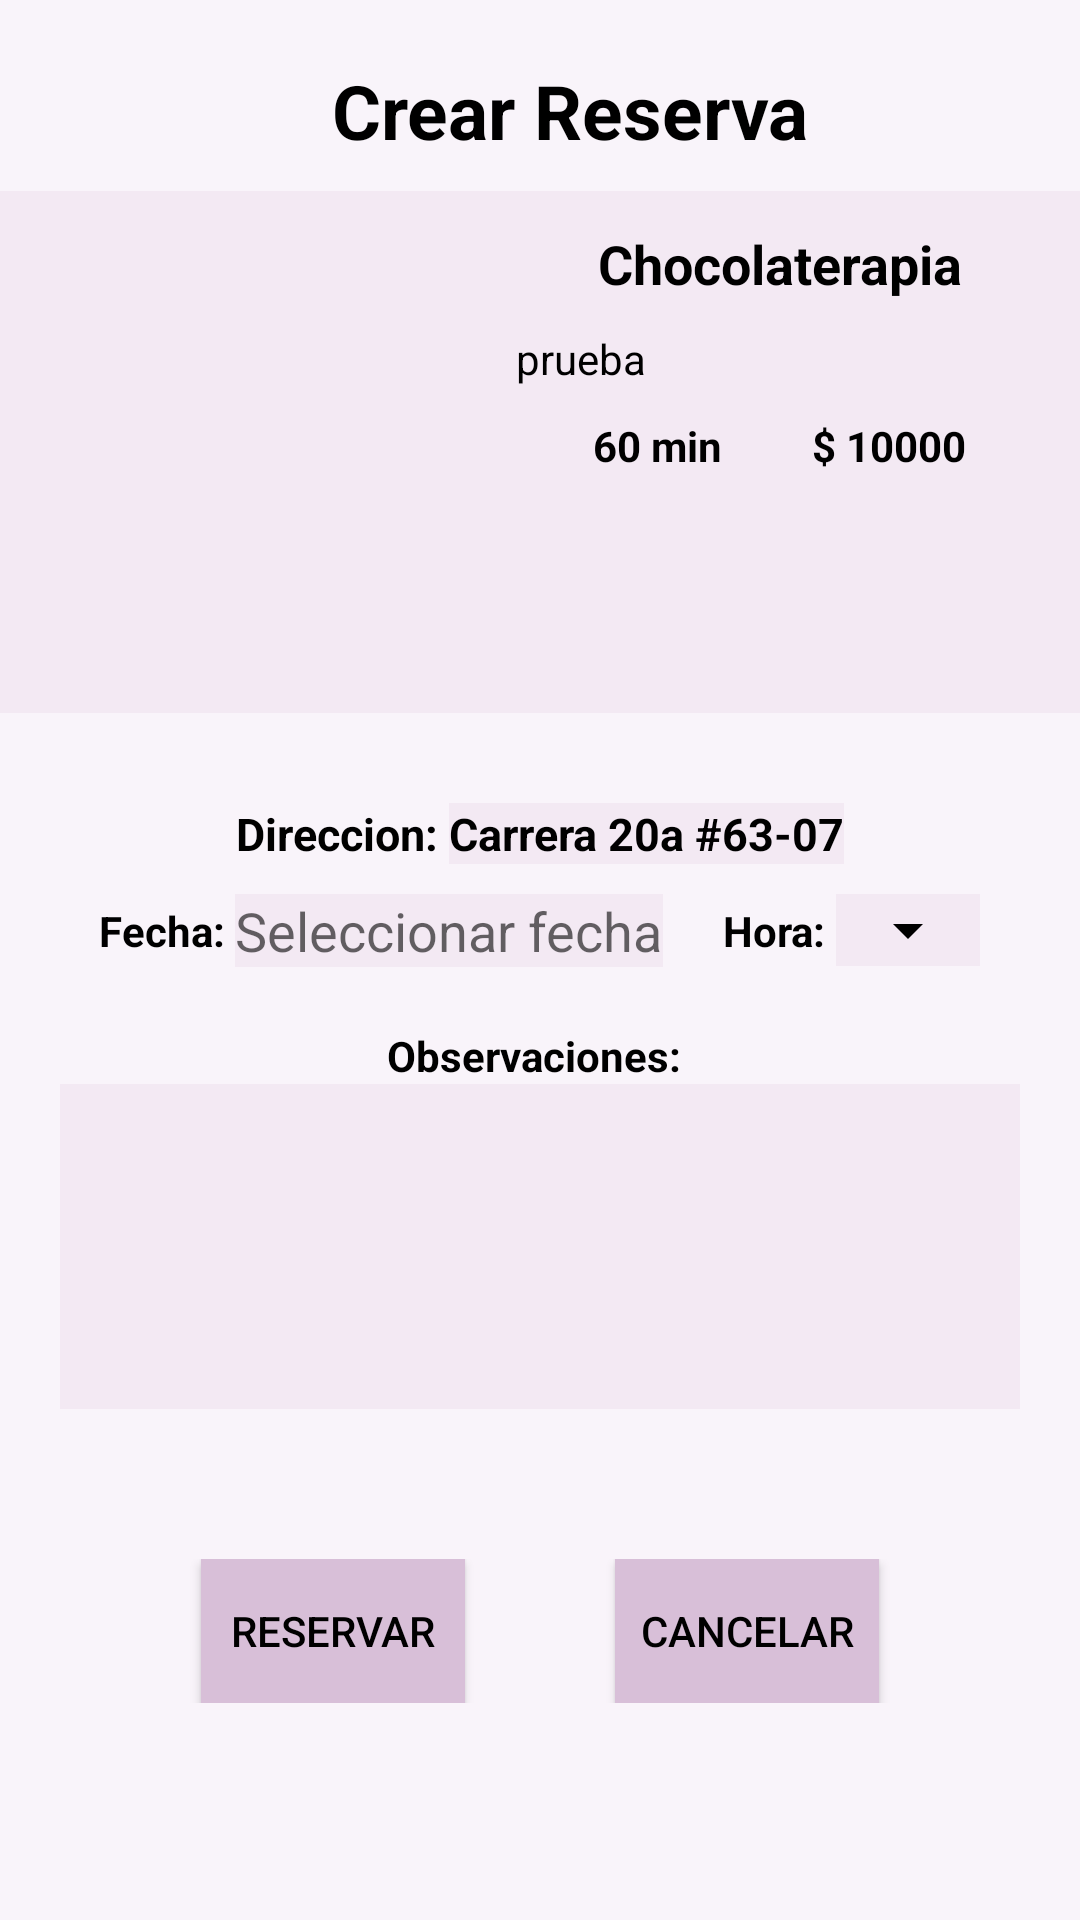

Produce the Android XML layout that renders to this screen, including the resource entries it uses.
<!-- AndroidManifest.xml: application theme Theme.TerapiApp -->
<!-- res/layout/fragment_crear_reserva.xml -->
<?xml version="1.0" encoding="utf-8"?>
<RelativeLayout
    xmlns:android="http://schemas.android.com/apk/res/android"
    xmlns:tools="http://schemas.android.com/tools"
    android:layout_width="match_parent"
    android:layout_height="match_parent"
    android:background="@color/background"
    tools:context=".fragmentos.CrearReservaFragment">
    
    <LinearLayout
        android:layout_width="match_parent"
        android:layout_height="match_parent"
        android:orientation="vertical">

        <TextView
            android:id="@+id/tituloServicio"
            android:paddingTop="20dp"
            android:layout_width="match_parent"
            android:layout_height="wrap_content"
            android:textStyle="bold"
            android:paddingStart="20dp"
            android:paddingBottom="10dp"
            android:gravity="center"
            android:textColor="@color/black"
            android:textSize="25dp"
            android:text="Crear Reserva" />

        <LinearLayout
            android:layout_width="match_parent"
            android:layout_height="wrap_content"
            android:padding="12dp"
            android:background="@color/purple_50"
            android:orientation="horizontal">

            <androidx.viewpager.widget.ViewPager
                android:id="@+id/imageViewPagerCrearReserva"
                android:layout_width="150dp"
                android:layout_height="150dp" />

            <LinearLayout
                android:layout_width="match_parent"
                android:layout_height="wrap_content"
                android:paddingStart="10dp"
                android:orientation="vertical">

                <TextView
                    android:id="@+id/nombreServicio"
                    android:layout_width="match_parent"
                    android:layout_height="wrap_content"
                    android:textStyle="bold"
                    android:gravity="center"
                    android:textSize="18dp"
                    android:paddingBottom="10dp"
                    android:textColor="@color/black"
                    android:text="Chocolaterapia" />

                <TextView
                    android:id="@+id/descripcionServicio"
                    android:layout_width="wrap_content"
                    android:layout_height="wrap_content"
                    android:textColor="@color/black"
                    android:paddingBottom="10dp"
                    android:text="prueba" />

                <LinearLayout
                    android:layout_width="match_parent"
                    android:layout_height="match_parent"
                    android:orientation="horizontal"
                    android:gravity="center_horizontal">

                    <TextView
                        android:id="@+id/duracionServicio"
                        android:layout_width="wrap_content"
                        android:layout_height="wrap_content"
                        android:textStyle="bold"
                        android:gravity="center"
                        android:textColor="@color/black"
                        android:text="60 min"
                        android:paddingRight="30dp"/>


                    <TextView
                        android:id="@+id/precioServicio"
                        android:layout_width="wrap_content"
                        android:layout_height="wrap_content"
                        android:textStyle="bold"
                        android:gravity="center"
                        android:textColor="@color/black"
                        android:text="$ 10000" />

                </LinearLayout>


            </LinearLayout>

        </LinearLayout>

        <LinearLayout
            android:layout_width="match_parent"
            android:layout_height="wrap_content"
            android:gravity="center"
            android:paddingTop="30dp"
            android:orientation="horizontal">

            <TextView
                android:id="@+id/textoDireccion"
                android:layout_width="wrap_content"
                android:layout_height="wrap_content"
                android:layout_weight="0"
                android:textStyle="bold"
                android:textSize="15dp"
                android:textColor="@color/black"
                android:text="Direccion: " />

            <TextView
                android:id="@+id/direccion"
                android:layout_width="wrap_content"
                android:layout_height="wrap_content"
                android:background="@color/purple_50"
                android:layout_weight="0"
                android:textSize="15dp"
                android:textStyle="bold"
                android:textColor="@color/black"
                android:text="Carrera 20a #63-07" />
        </LinearLayout>

        <LinearLayout
            android:layout_width="match_parent"
            android:layout_height="wrap_content"
            android:gravity="center"
            android:paddingTop="10dp"
            android:orientation="horizontal">

            <TextView
                android:id="@+id/textoFecha"
                android:layout_width="wrap_content"
                android:layout_height="wrap_content"
                android:layout_weight="0"
                android:textStyle="bold"
                android:textColor="@color/black"
                android:text="Fecha: " />

            <EditText
                android:id="@+id/fecha"
                android:background="@color/purple_50"
                android:layout_width="wrap_content"
                android:layout_height="wrap_content"
                android:layout_weight="0"
                android:textColor="@color/black"
                android:hint="Seleccionar fecha"
                android:focusable="false" />

            <TextView
                android:id="@+id/textoHora"
                android:layout_width="wrap_content"
                android:layout_height="wrap_content"
                android:layout_weight="0"
                android:paddingStart="20dp"
                android:textStyle="bold"
                android:textColor="@color/black"
                android:text="Hora: " />

            <LinearLayout
                android:layout_width="wrap_content"
                android:layout_height="wrap_content"
                android:layout_weight="0"
                android:background="@color/purple_50"
                android:orientation="vertical">
                <Spinner
                    android:id="@+id/seleccionHora"
                    android:layout_width="wrap_content"
                    android:layout_height="wrap_content"
                    android:backgroundTint="@color/black"
                    android:layout_weight="0" />
            </LinearLayout>

        </LinearLayout>
        <LinearLayout
            android:layout_width="match_parent"
            android:layout_height="wrap_content"
            android:orientation="vertical"
            android:paddingTop="30dp"
            android:padding="20dp"
            android:gravity="center_horizontal">

            <TextView
                android:id="@+id/textoObservaciones"
                android:layout_width="wrap_content"
                android:layout_height="wrap_content"
                android:layout_weight="0"
                android:textStyle="bold"
                android:textColor="@color/black"
                android:text="Observaciones: " />

            <EditText
                android:background="@color/purple_50"
                android:id="@+id/observaciones"
                android:layout_width="match_parent"
                android:layout_height="wrap_content"
                android:inputType="text|textMultiLine"
                android:minLines="5"
                android:gravity="top"/>

        </LinearLayout>
        <LinearLayout
            android:layout_width="match_parent"
            android:layout_height="wrap_content"
            android:orientation="horizontal"
            android:paddingTop="30dp"
            android:gravity="center_horizontal">

            <Button
                android:id="@+id/btnReservar"
                android:layout_width="wrap_content"
                android:layout_height="wrap_content"
                android:layout_weight="0"
                android:textColor="@color/black"
                android:background="@color/purple_100"
                android:text="Reservar" />
            <Space
                android:layout_width="50dp"
                android:layout_height="10dp"/>
            <Button
                android:id="@+id/btnCancelar"
                android:layout_width="wrap_content"
                android:layout_height="wrap_content"
                android:layout_weight="0"
                android:textColor="@color/black"
                android:background="@color/purple_100"
                android:text="Cancelar" />
        </LinearLayout>
    </LinearLayout>
</RelativeLayout>
<!-- resources referenced by this layout -->
<resources>
  <color name="background">#F9F4FA</color>
  <color name="black">#FF000000</color>
  <color name="purple_100">#D8BFD8</color>
  <color name="purple_50">#F3E9F3</color>
  <style name="Theme.TerapiApp" parent="Theme.MaterialComponents.DayNight.NoActionBar">
      
      <item name="colorPrimary">@color/purple_100</item>
      <item name="colorPrimaryVariant">@color/lavender</item>
      <item name="colorOnPrimary">@color/white</item>
      
      <item name="colorSecondary">@color/teal_200</item>
      <item name="colorSecondaryVariant">@color/teal_700</item>
      <item name="colorOnSecondary">@color/black</item>
      
      <item name="android:statusBarColor">?attr/colorPrimaryVariant</item>
      
  </style>
  <color name="lavender">#8692f7</color>
  <color name="white">#FFFFFFFF</color>
  <color name="teal_200">#FF03DAC5</color>
  <color name="teal_700">#FF018786</color>
</resources>
